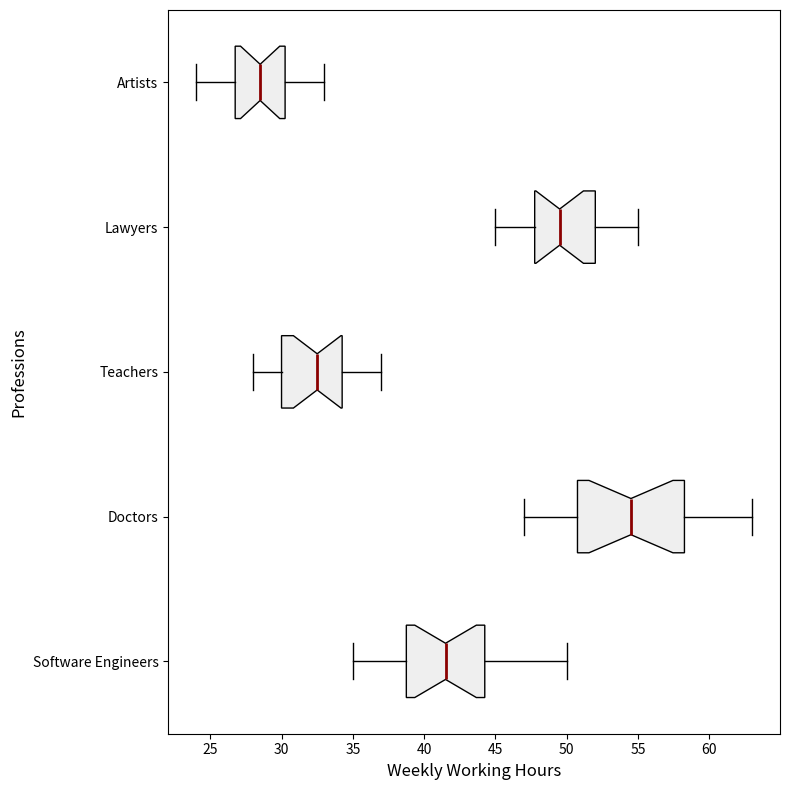

Generate this figure with matplotlib:
import numpy as np
import matplotlib.pyplot as plt

working_hours = {
    "Software Engineers": [40, 42, 38, 45, 50, 35, 40, 38, 42, 48, 44, 46, 37, 39, 41, 43],
    "Doctors": [50, 55, 60, 52, 58, 62, 48, 54, 57, 63, 56, 59, 53, 51, 49, 47],
    "Teachers": [30, 32, 29, 35, 34, 37, 33, 28, 31, 36, 32, 30, 29, 33, 34, 35],
    "Lawyers": [45, 48, 52, 55, 50, 46, 49, 53, 47, 51, 54, 48, 50, 52, 47, 49],
    "Artists": [25, 28, 30, 32, 29, 27, 26, 31, 33, 28, 30, 25, 27, 29, 24, 32]
}

professions = list(working_hours.keys())
data = list(working_hours.values())

fig, ax = plt.subplots(figsize=(8, 8))

ax.boxplot(data, vert=False, patch_artist=True, labels=professions, notch=True,
           boxprops=dict(facecolor='#efefef', color='black'),
           whiskerprops=dict(color='black'),
           capprops=dict(color='black'),
           flierprops=dict(marker='o', markerfacecolor='red', markersize=8, linestyle='none'),
           medianprops=dict(color='darkred', linewidth=2))

colors = ['#a6cee3', '#1f78b4', '#b2df8a', '#33a02c', '#fb9a99']
for patch, color in zip(ax.artists, colors):
    patch.set_facecolor(color)

ax.set_xlabel("Weekly Working Hours", fontsize=12)
ax.set_ylabel("Professions", fontsize=12)

plt.tight_layout()
plt.show()
